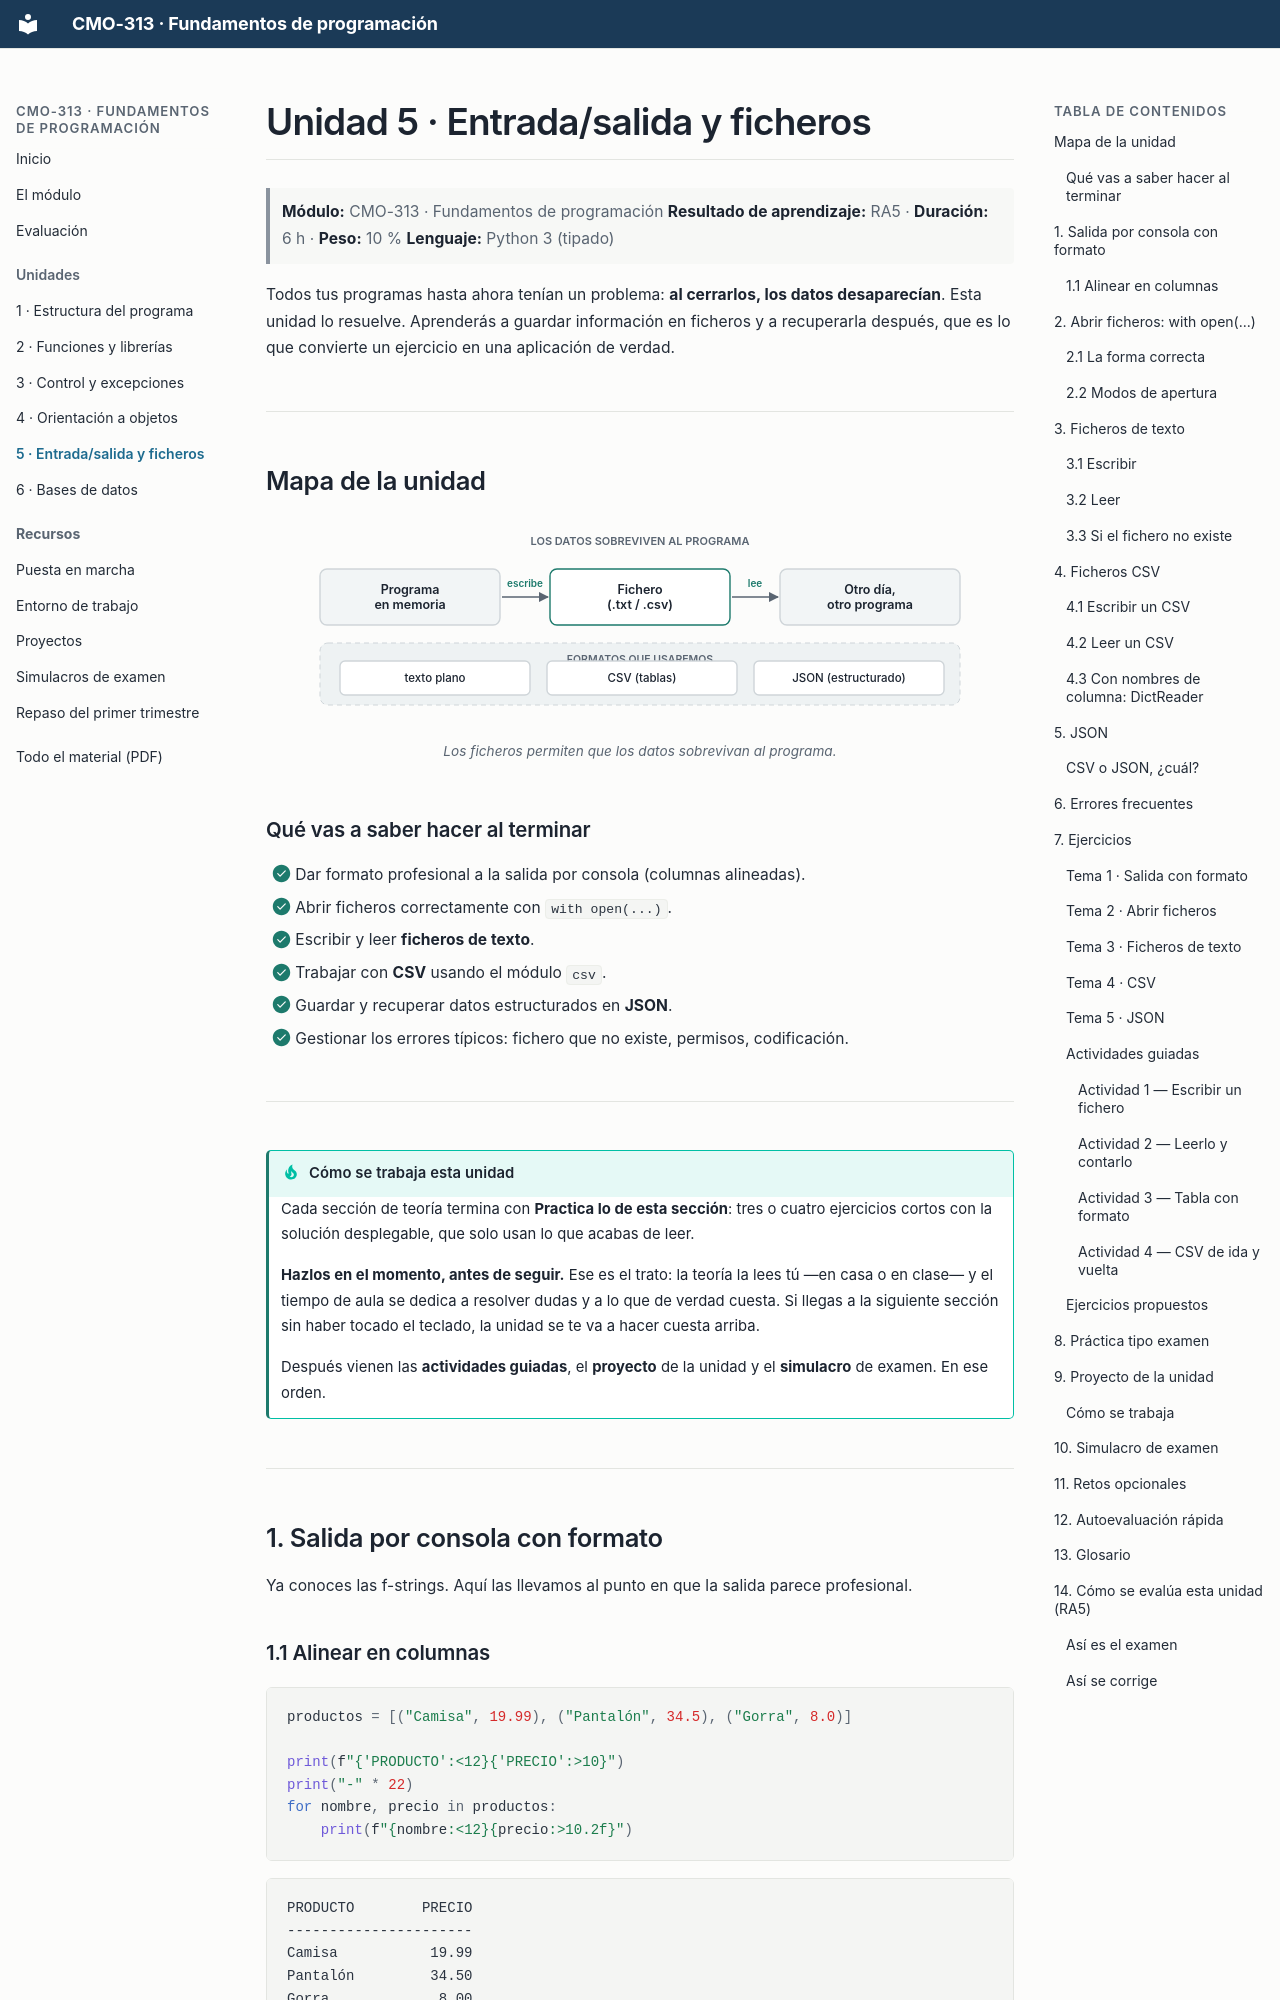

repository: campusdevfp/fp2627 · page: ud5/index.html · generator: mkdocs

# Unidad 5 · Entrada/salida y ficheros

> **Módulo:** CMO-313 · Fundamentos de programación
> **Resultado de aprendizaje:** RA5 · **Duración:** 6 h · **Peso:** 10 %
> **Lenguaje:** Python 3 (tipado)

Todos tus programas hasta ahora tenían un problema: **al cerrarlos, los datos desaparecían**. Esta unidad lo resuelve. Aprenderás a guardar información en ficheros y a recuperarla después, que es lo que convierte un ejercicio en una aplicación de verdad.

---

## Mapa de la unidad

<figure markdown>
  ![Mapa de la unidad 5](../assets/diagramas/ud5-mapa.svg#only-light)
  ![Mapa de la unidad 5](../assets/diagramas/ud5-mapa-dark.svg#only-dark)
  <figcaption>Los ficheros permiten que los datos sobrevivan al programa.</figcaption>
</figure>

### Qué vas a saber hacer al terminar

- [ ] Dar formato profesional a la salida por consola (columnas alineadas).
- [ ] Abrir ficheros correctamente con `with open(...)`.
- [ ] Escribir y leer **ficheros de texto**.
- [ ] Trabajar con **CSV** usando el módulo `csv`.
- [ ] Guardar y recuperar datos estructurados en **JSON**.
- [ ] Gestionar los errores típicos: fichero que no existe, permisos, codificación.

---

!!! tip "Cómo se trabaja esta unidad"
    Cada sección de teoría termina con **Practica lo de esta sección**: tres o cuatro
    ejercicios cortos con la solución desplegable, que solo usan lo que acabas de leer.

    **Hazlos en el momento, antes de seguir.** Ese es el trato: la teoría la lees tú
    —en casa o en clase— y el tiempo de aula se dedica a resolver dudas y a lo que de
    verdad cuesta. Si llegas a la siguiente sección sin haber tocado el teclado, la
    unidad se te va a hacer cuesta arriba.

    Después vienen las **actividades guiadas**, el **proyecto** de la unidad y el
    **simulacro** de examen. En ese orden.

---

## 1. Salida por consola con formato

Ya conoces las f-strings. Aquí las llevamos al punto en que la salida parece profesional.
